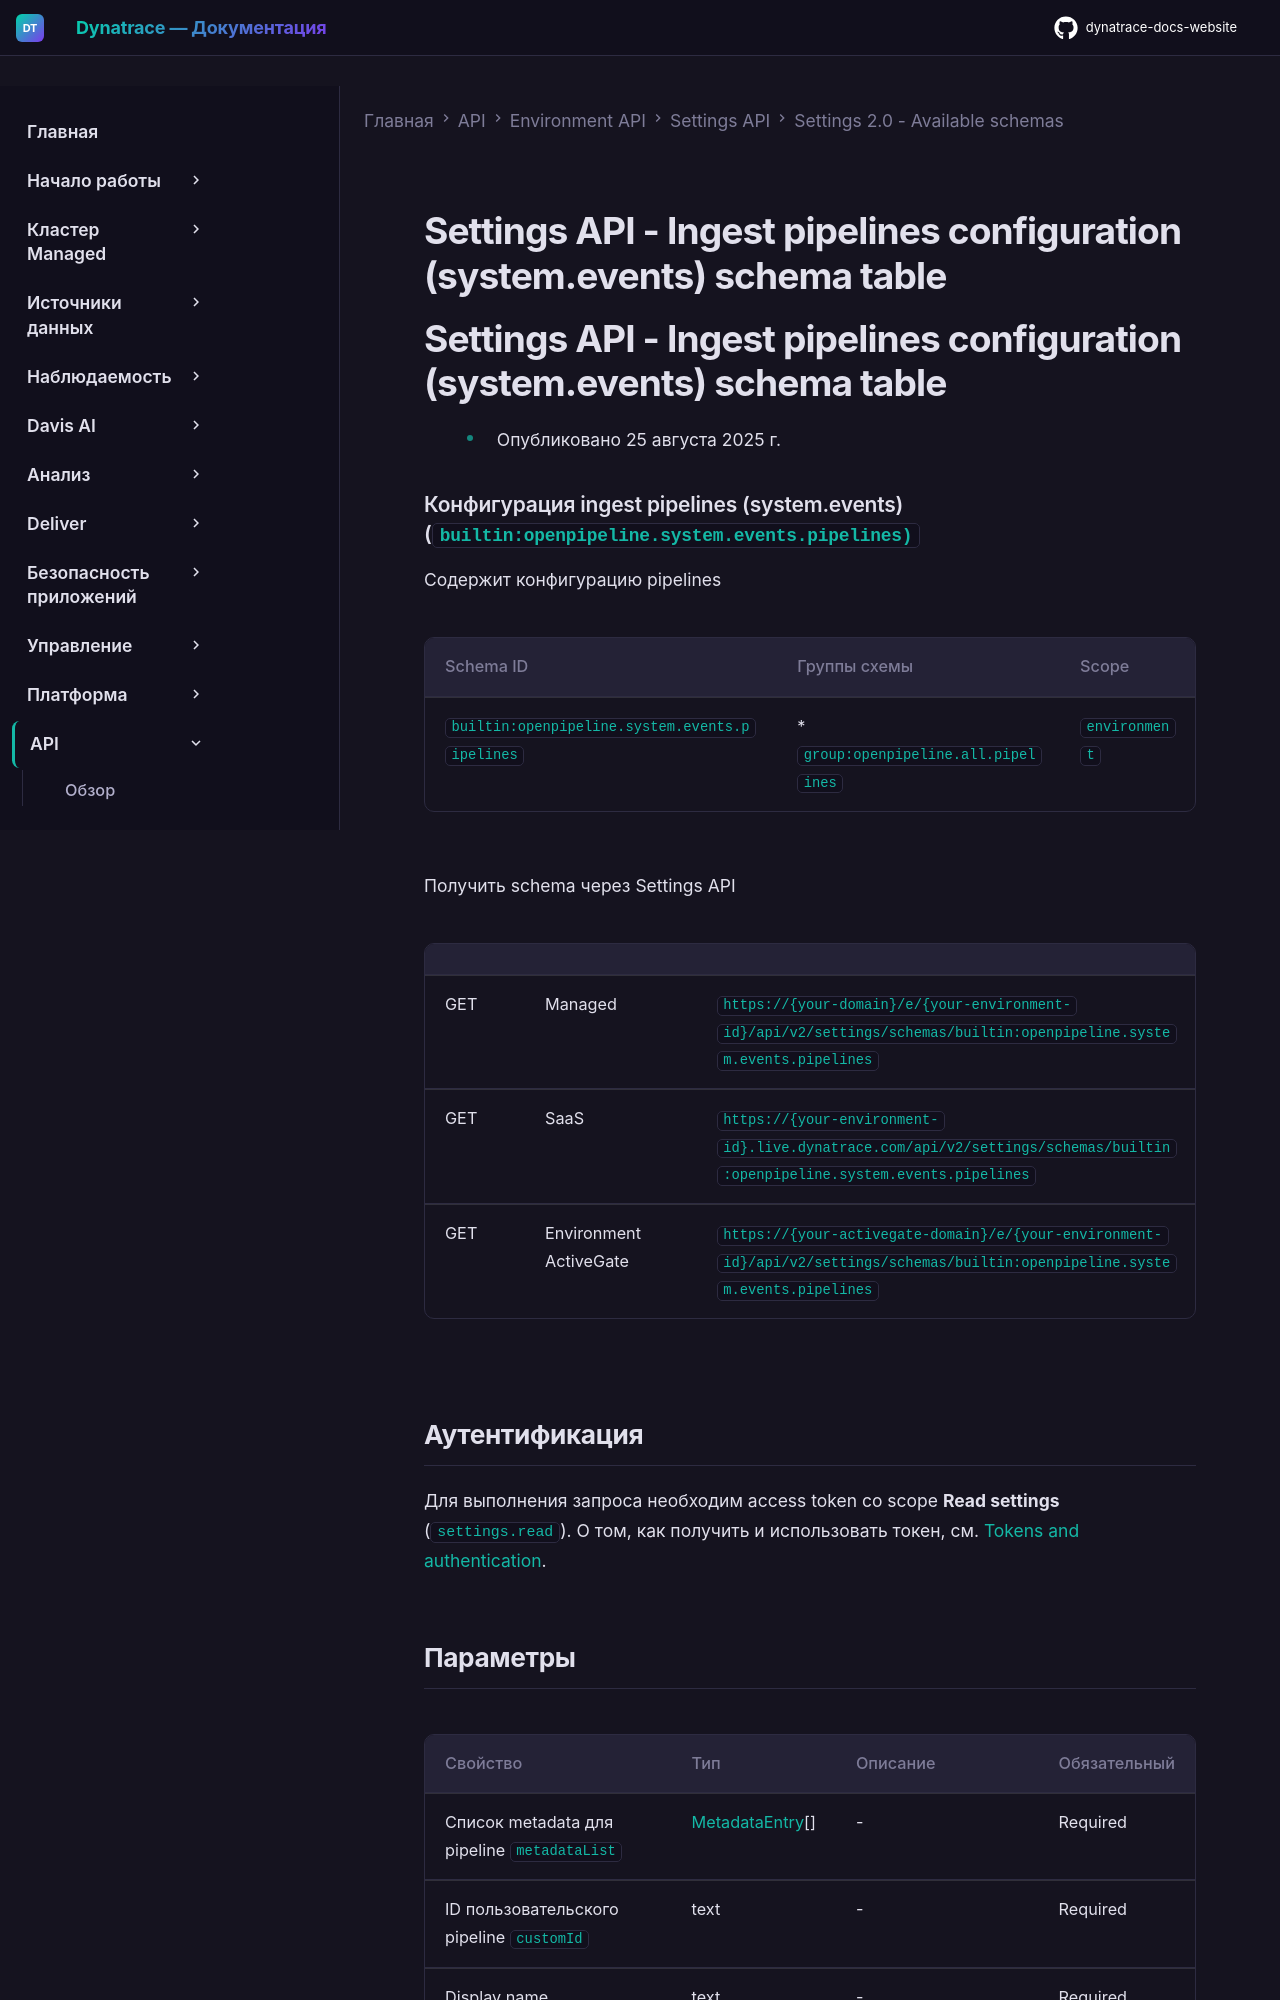

repository: Yerkebulan-Ardabayev/dynatrace-docs-website · page: managed-ru/dynatrace-api/environment-api/settings/schemas/builtin-openpipeline-system-events-pipelines/index.html · generator: mkdocs

---
title: Settings API - Ingest pipelines configuration (system.events) schema table
source: https://docs.dynatrace.com/managed/dynatrace-api/environment-api/settings/schemas/builtin-openpipeline-system-events-pipelines
scraped: 2026-05-12T11:49:12.704433
---

# Settings API - Ingest pipelines configuration (system.events) schema table

# Settings API - Ingest pipelines configuration (system.events) schema table

* Опубликовано 25 августа 2025 г.

### Конфигурация ingest pipelines (system.events) (`builtin:openpipeline.system.events.pipelines)`

Содержит конфигурацию pipelines

| Schema ID | Группы схемы | Scope |
| --- | --- | --- |
| `builtin:openpipeline.system.events.pipelines` | * `group:openpipeline.all.pipelines` | `environment` |

Получить schema через Settings API

|  |  |  |
| --- | --- | --- |
| GET | Managed | `https://{your-domain}/e/{your-environment-id}/api/v2/settings/schemas/builtin:openpipeline.system.events.pipelines` |
| GET | SaaS | `https://{your-environment-id}.live.dynatrace.com/api/v2/settings/schemas/builtin:openpipeline.system.events.pipelines` |
| GET | Environment ActiveGate | `https://{your-activegate-domain}/e/{your-environment-id}/api/v2/settings/schemas/builtin:openpipeline.system.events.pipelines` |
